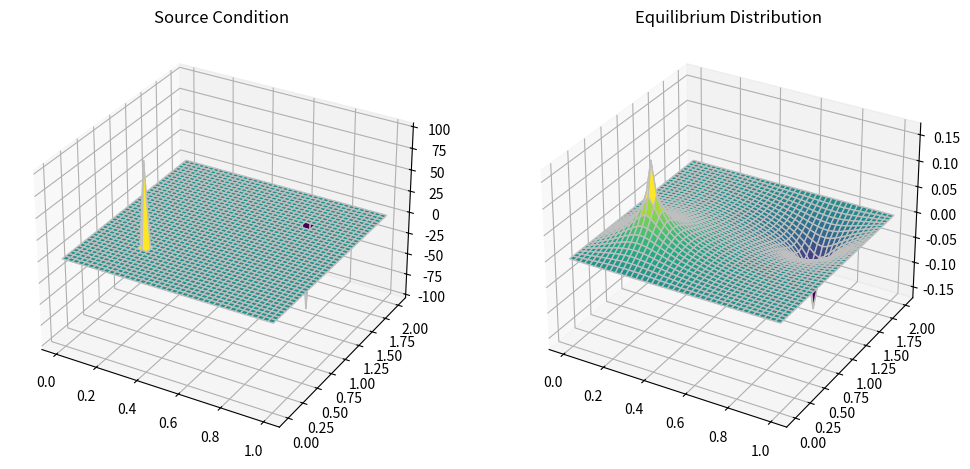

Source code (Python):
# The 2D poisson equation
# and difference methods used to numerically solve are described in
# https://nbviewer.jupyter.org/github/barbagroup/CFDPython/blob/master/lessons/13_Step_10.ipynb

import numpy as np
import matplotlib.pyplot as plt
import matplotlib.animation as animation
# 3D support
from mpl_toolkits.mplot3d import Axes3D

nx = 41 # spacial points
ny = 41
dx = 2 / (nx - 1)
dy = 2 / (ny - 1)

# Set up graphing meshgrid
x = np.linspace(0,1,nx)
y = np.linspace(0,2,ny)

# Initial and Boundary Conditions
u = np.zeros((nx, ny))
un = np.zeros_like(u) # temporal to hold old data

# Source 
b = np.zeros_like(u)
b[int(nx/4),int(ny/4)] = 100
b[int(nx*3/4),int(ny*3/4)] = -100


# How to update the initial conditions based on the equation
def poisson2D(u, un, b, dx, dy, tolerance):
    l1norm = 1

    while l1norm > tolerance:
        un = u.copy() # copy the old values

        # Vectorized | most of the time is still wasted plotting
        u[1:-1, 1:-1] = ((dx**2*(un[2:,1:-1] + un[:-2,1:-1]) 
                        + dy**2*(un[1:-1,2:] + un[1:-1,:-2]) 
                        + b[1:-1, 1:-1]*dx**2*dy**2)
                        /(2*(dx**2+dy**2)))

        u[0,:]  = 0
        u[-1,:] = 0
        u[:,0]  = 0
        u[:,-1] = 0

        if np.sum(np.abs(un)) == 0:
            l1norm = 1
        else:
            l1norm = np.sum(np.abs(u - un))/np.sum(np.abs(un))
    
    return u


def plotter(x, y, u0, u1):
    xx, yy = np.meshgrid(x, y)

    # set up the figure and axis
    fig = plt.figure(figsize=(12,6))
    ax1 = fig.add_subplot(121, projection='3d')
    ax2 = fig.add_subplot(122, projection='3d') 
    ax1.plot_surface(xx, yy, u0, cmap="viridis",edgecolor='none', color='0.75', rstride=1, cstride=1)
    ax2.plot_surface(xx, yy, u1, cmap="viridis",edgecolor='none', color='0.75', rstride=1, cstride=1)

    # set axis parameters
    # ax1.set_xlim([0,2])
    # ax1.set_ylim([0,2])
    # ax1.set_zlim([1,2])

    # ax2.set_xlim([0,2])
    # ax2.set_ylim([0,2])
    # ax2.set_zlim([1,2])

    ax1.set_title(r'Source Condition')
    ax2.set_title(r'Equilibrium Distribution')

    plt.savefig("2D_poisson.png",dpi=600)
    # plt.show() # I need to change nx and ny to 21 to get the plots to render realtime smoothly

u0 = b.copy()
u1 = poisson2D(u,un, b, dx, dy, 1e-5)
plotter(x, y, u0, u1)
